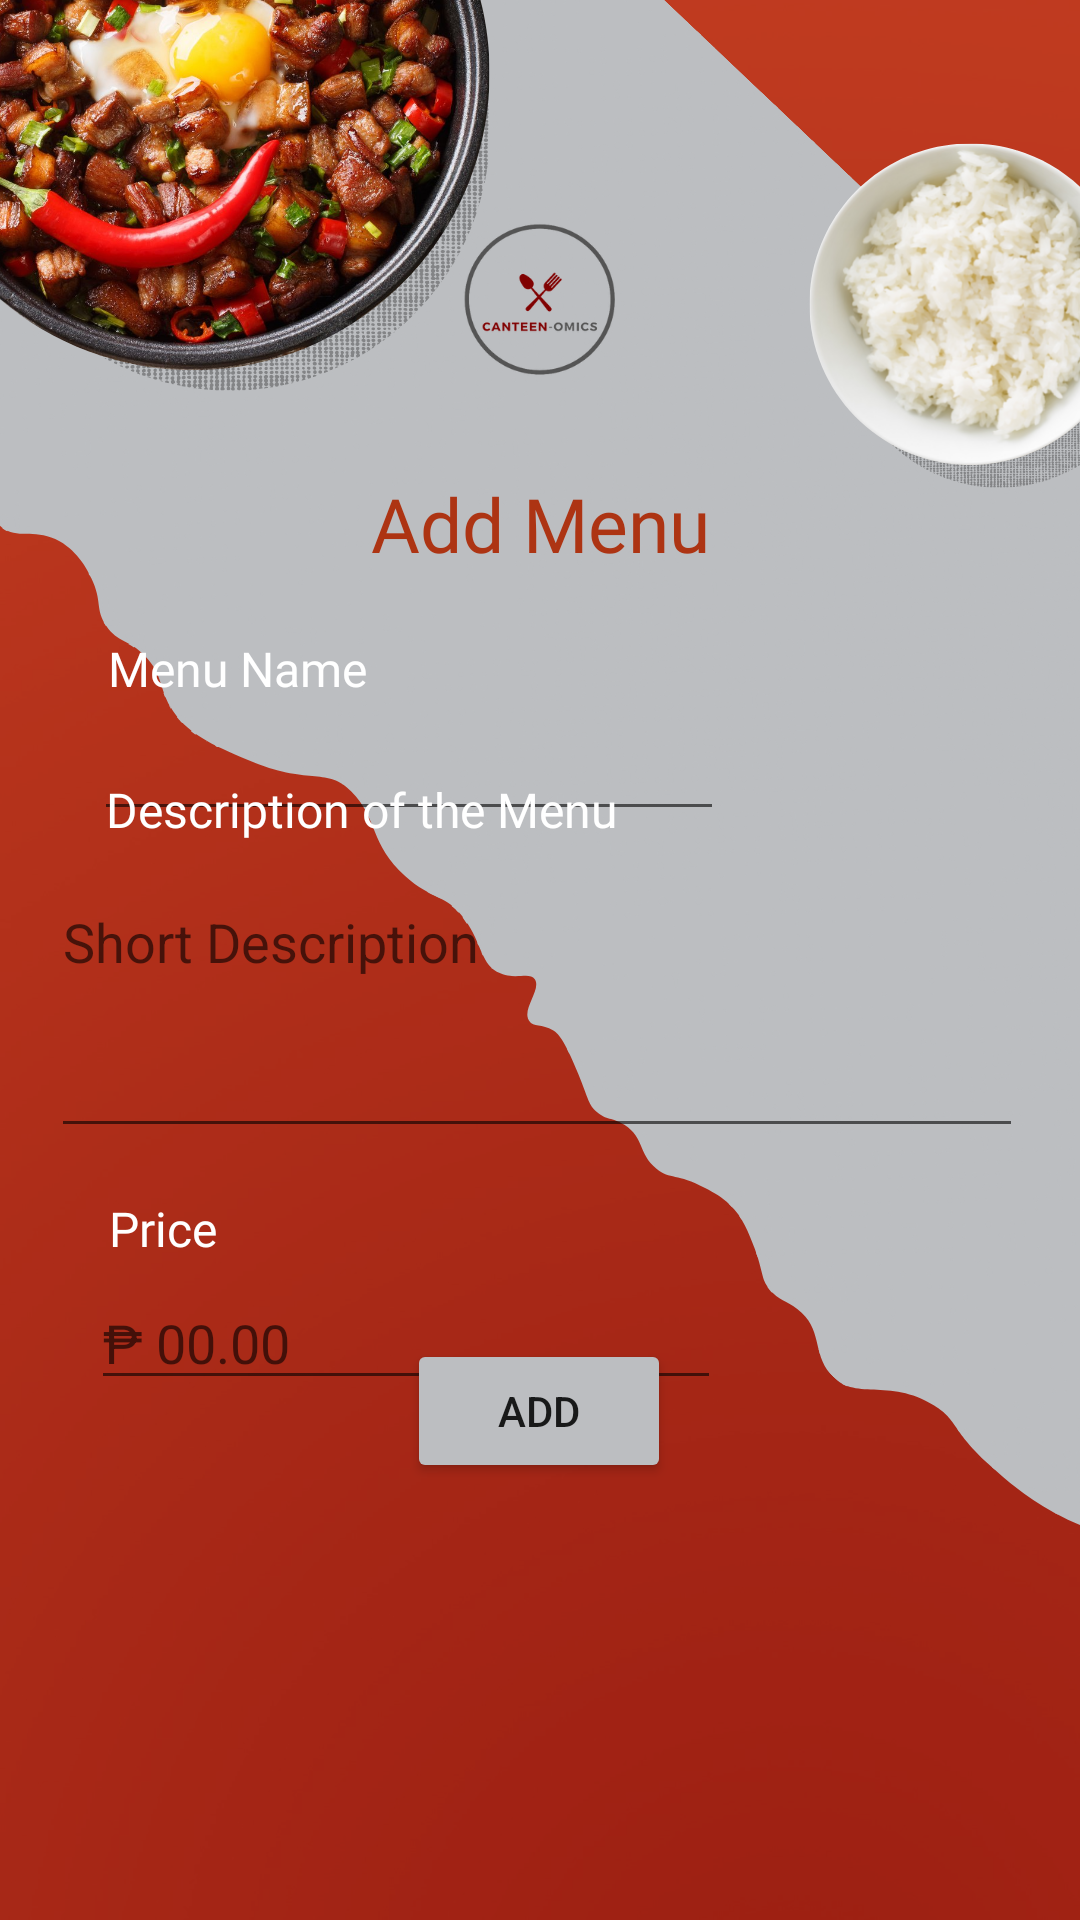

Produce the Android XML layout that renders to this screen, including the resource entries it uses.
<!-- AndroidManifest.xml: application theme SplashScreenTheme -->
<!-- res/layout/fragment_add_menu.xml -->
<?xml version="1.0" encoding="utf-8"?>
<androidx.constraintlayout.widget.ConstraintLayout xmlns:android="http://schemas.android.com/apk/res/android"
    xmlns:app="http://schemas.android.com/apk/res-auto"
    xmlns:tools="http://schemas.android.com/tools"
    android:layout_width="match_parent"
    android:layout_height="match_parent"
    android:background="@drawable/background"
    tools:context=".AddMenu" >

    <TextView
        android:id="@+id/textView23"
        android:layout_width="wrap_content"
        android:layout_height="wrap_content"
        android:layout_marginTop="156dp"
        android:fontFamily="@font/adamina"
        android:text="Add Menu"
        android:textColor="@color/maroon"
        android:textSize="25sp"
        app:layout_constraintBottom_toTopOf="@+id/textView24"
        app:layout_constraintEnd_toEndOf="parent"
        app:layout_constraintStart_toStartOf="parent"
        app:layout_constraintTop_toTopOf="parent"
        app:layout_constraintVertical_bias="0.071" />

    <TextView
        android:id="@+id/textView24"
        android:layout_width="wrap_content"
        android:layout_height="wrap_content"
        android:layout_marginTop="212dp"
        android:fontFamily="@font/adamina"
        android:text="Menu Name"
        android:textColor="@color/white"
        android:textSize="16sp"
        app:layout_constraintBottom_toTopOf="@+id/add_descript"
        app:layout_constraintEnd_toEndOf="parent"
        app:layout_constraintHorizontal_bias="0.132"
        app:layout_constraintStart_toStartOf="parent"
        app:layout_constraintTop_toTopOf="parent"
        app:layout_constraintVertical_bias="0.0" />

    <EditText
        android:id="@+id/add_menu"
        android:layout_width="wrap_content"
        android:layout_height="wrap_content"
        android:layout_marginTop="2dp"
        android:ems="10"
        android:inputType="textPersonName"
        android:textColor="@color/white"
        app:layout_constraintBottom_toTopOf="@+id/add_descript"
        app:layout_constraintEnd_toEndOf="parent"
        app:layout_constraintHorizontal_bias="0.208"
        app:layout_constraintStart_toStartOf="parent"
        app:layout_constraintTop_toBottomOf="@+id/textView24"
        app:layout_constraintVertical_bias="0.0" />

    <TextView
        android:id="@+id/textView25"
        android:layout_width="wrap_content"
        android:layout_height="wrap_content"
        android:layout_marginBottom="5dp"
        android:fontFamily="@font/adamina"
        android:text="Price"
        android:textColor="@color/white"
        android:textSize="16sp"
        app:layout_constraintBottom_toTopOf="@+id/add_price"
        app:layout_constraintEnd_toEndOf="parent"
        app:layout_constraintHorizontal_bias="0.112"
        app:layout_constraintStart_toStartOf="parent"
        app:layout_constraintTop_toBottomOf="@+id/add_descript" />

    <EditText
        android:id="@+id/add_price"
        android:layout_width="wrap_content"
        android:layout_height="wrap_content"
        android:layout_marginBottom="10dp"
        android:ems="10"
        android:hint="₱ 00.00"
        android:inputType="numberSigned"
        android:textColor="@color/white"
        app:layout_constraintBottom_toTopOf="@+id/add_btn"
        app:layout_constraintEnd_toEndOf="parent"
        app:layout_constraintHorizontal_bias="0.203"
        app:layout_constraintStart_toStartOf="parent"
        app:layout_constraintTop_toBottomOf="@+id/textView25"
        app:layout_constraintVertical_bias="0.0" />

    <TextView
        android:id="@+id/textView26"
        android:layout_width="wrap_content"
        android:layout_height="wrap_content"
        android:layout_marginTop="12dp"
        android:fontFamily="@font/adamina"
        android:text="Description of the Menu"
        android:textColor="@color/white"
        android:textSize="16sp"
        app:layout_constraintBottom_toTopOf="@+id/add_descript"
        app:layout_constraintEnd_toEndOf="parent"
        app:layout_constraintHorizontal_bias="0.186"
        app:layout_constraintStart_toStartOf="parent"
        app:layout_constraintTop_toBottomOf="@+id/add_menu"
        app:layout_constraintVertical_bias="0.0" />

    <EditText
        android:id="@+id/add_descript"
        android:layout_width="324dp"
        android:layout_height="91dp"
        android:layout_marginTop="11dp"
        android:layout_marginBottom="16dp"
        android:ems="10"
        android:gravity="start|top"
        android:hint="Short Description"
        android:inputType="textMultiLine"
        android:textColor="@color/white"
        app:layout_constraintBottom_toTopOf="@+id/textView25"
        app:layout_constraintEnd_toEndOf="parent"
        app:layout_constraintHorizontal_bias="0.471"
        app:layout_constraintStart_toStartOf="parent"
        app:layout_constraintTop_toBottomOf="@+id/textView26" />

    <Button
        android:id="@+id/add_btn"
        android:layout_width="wrap_content"
        android:layout_height="wrap_content"
        android:layout_marginStart="158dp"
        android:layout_marginEnd="159dp"
        android:backgroundTint="@color/gray"
        android:text="Add"
        app:layout_constraintBottom_toBottomOf="parent"
        app:layout_constraintEnd_toEndOf="parent"
        app:layout_constraintStart_toStartOf="parent"
        app:layout_constraintTop_toTopOf="parent"
        app:layout_constraintVertical_bias="0.754" />
</androidx.constraintlayout.widget.ConstraintLayout>
<!-- resources referenced by this layout -->
<resources>
  <color name="gray">#bcbec1</color>
  <color name="maroon">#ad3413</color>
  <color name="white">#FFFFFFFF</color>
  <!-- drawable background: png bitmap (drawable, 772584 bytes) -->
  <style name="SplashScreenTheme" parent="Theme.MaterialComponents.Light.NoActionBar">
          <item name="android:windowBackground">@drawable/splashscreen</item>
          <item name="android:statusBarColor">@color/gray</item>
      </style>
  <!-- drawable splashscreen (drawable) -->
  <?xml version="1.0" encoding="utf-8"?>
  <layer-list xmlns:android="http://schemas.android.com/apk/res/android">
          <item android:drawable="@color/gray"/>
          <item android:drawable="@drawable/logo" android:gravity="center" />
  </layer-list>
  <!-- drawable logo: png bitmap (drawable, 37247 bytes) -->
</resources>
